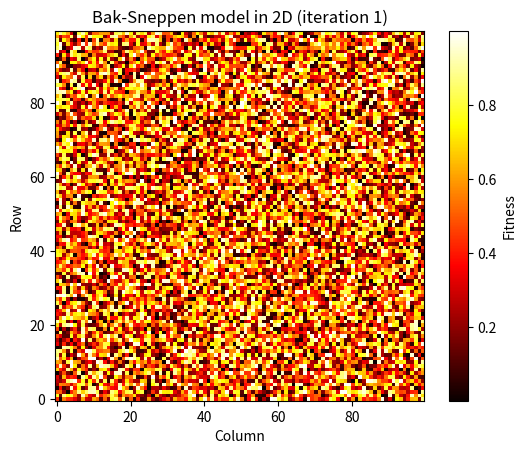

Write the Python code that produced this figure. (Note: this script raises an exception after producing the figure.)
import numpy as np
import matplotlib.pyplot as plt
import os

class BakSneppen2D(object):
    def __init__(self, size, save_folder):
        # use a seed for repeatability
        np.random.seed(2)

        # initialize the system with random population density values
        self.size = size
        self.system = np.random.rand(size, size)

        # set global parameters
        self.save_folder = save_folder

        # initialize lists for storing interesting parameter values
        self.min_fitness = []
        self.avg_fitness = [] 
        self.std_fitness = []
        self.least_fit_location = []
        
        # initialize variables to track avalanches
        self.avalanche_sizes = []
        self.current_avalanche_size = 0
        self.avalanche_durations = []
        self.current_avalanche_duration = 0
        self.in_avalanche = False


    def update_system(self):
        # get the indices of the lowest fitness value
        min_indices = np.unravel_index(np.argmin(self.system), self.system.shape)
        i, j = min_indices

        # give a new fitness value to the cell with the lowest value
        self.system[i, j] = np.random.rand()

        # also update the neighbors, where we use periodic boundary conditions
        self.system[(i - 1) % self.size, j] =  np.random.rand()
        self.system[(i + 1) % self.size, j] =  np.random.rand()
        self.system[i, (j - 1) % self.size] =  np.random.rand()
        self.system[i, (j + 1) % self.size] =  np.random.rand()

        # track avalanche size and duration
        if self.in_avalanche:
            self.current_avalanche_size += 5  # We have replaced 5 sites (1 + 4 neighbours)
            self.current_avalanche_duration += 1
        else:
            self.in_avalanche = True
            self.current_avalanche_size = 5
            self.current_avalanche_duration = 1

    
    def simulate(self, iterations):
        for iteration in range(iterations):
            min_before = np.min(self.system)
            self.update_system()
            min_after = np.min(self.system)
            
            if min_after > min_before:
                # avalanche has ended
                if self.in_avalanche:
                    self.avalanche_sizes.append(self.current_avalanche_size)
                    self.avalanche_durations.append(self.current_avalanche_duration)
                    self.in_avalanche = False

            self.store_system_properties()

            if iteration % 10 == 0:
                self.plot_system(iteration)

    def plot_system(self, iteration):
        plt.imshow(self.system, cmap='hot', origin='lower')
        plt.colorbar(label='Fitness')
        plt.title(f'Bak-Sneppen model in 2D (iteration {iteration + 1})')
        plt.xlabel('Column')
        plt.ylabel('Row')
        plt.savefig(os.path.join(self.save_folder, f'iteration_{iteration + 1}.png'))
        plt.close()

    def store_system_properties(self):
        self.min_fitness.append(np.min(self.system))
        self.avg_fitness.append(np.mean(self.system))  # Compute average fitness
        self.std_fitness.append(np.std(self.system))  # Compute std dev of fitness
        self.least_fit_location.append(np.unravel_index(np.argmin(self.system), self.system.shape))  # Store least fit location

if __name__=="__main__":
    save_folder = 'BakSneppen_results'
    size = 100

    iterations = 10000

    model = BakSneppen2D(size, save_folder)
    model.simulate(iterations)

    # Plot minimum fitness evolution
    plt.figure(figsize=(10, 8))
    plt.subplot(2, 1, 1)

    plt.plot(range(iterations), model.min_fitness)
    plt.xlabel('Iteration Number')  
    plt.ylabel('Minimum Fitness')  
    plt.title('Minimum Fitness Evolution in the Bak-Sneppen Model')  

    #Each time an avalanche occurs (i.e., the least fit cell is replaced), the minimum fitness increases 
    #because the least fit cell has been replaced by a new one with higher fitness.
    #However, over time, some scells fitness will decrease due to the random "mutations" you're applying, 
    # causing the minimum fitness to decrease again. This results in the oscillating pattern

    # Plot average fitness evolution
    plt.subplot(2, 1, 2)
    plt.plot(range(iterations), model.avg_fitness)
    plt.xlabel('Iteration Number')
    plt.ylabel('Average Fitness')
    plt.title('Average Fitness Evolution in the Bak-Sneppen Model')

    plt.tight_layout()
    plt.show()

    #Over time, the replacement of the least fit cell and its neighbors
    #leads to an overall increase in fitness throughout the system, so
    #the average fitness should increase gradually.
    

    # Create a histogram of the final fitness values
    # Can see a threshold at approx 0.22, distribution is skewed to higher values?
    final_fitness_values = model.system.flatten()
    plt.hist(final_fitness_values, bins=30, edgecolor='black')
    plt.xlabel('Fitness Value')
    plt.ylabel('Frequency')
    plt.title('Histogram of Final Fitness Values')
    #plt.show()

    # Plot standard deviation of fitness evolution
    # If the model leads to a homogeneous distribution, the standard deviation should decrease over time.
    plt.figure(figsize=(10, 8))
    plt.plot(range(iterations), model.std_fitness)
    plt.xlabel('Iteration Number')
    plt.ylabel('Standard Deviation of Fitness')
    plt.title('Fitness Variability Evolution in the Bak-Sneppen Model')
    plt.show()

    # Create a histogram of the avalanche sizes
    # If exhibits self-organized criticality, should see smaller avalanches much more frequent than larger
    plt.figure()
    plt.hist(model.avalanche_sizes, bins=30, edgecolor='black')
    plt.xlabel('Avalanche Size')
    plt.ylabel('Frequency')
    plt.title('Histogram of Avalanche Sizes')
    plt.show()

    # Loglog
    sizes, counts = np.unique(model.avalanche_sizes, return_counts=True)
    plt.loglog(sizes, counts, 'o')
    plt.xlabel('Avalanche Size (log scale)')
    plt.ylabel('Frequency (log scale)')
    plt.title('Histogram of Avalanche Sizes')
    plt.show()

    # Create a histogram of the avalanche durations
    # short-lived avalanches are more common than long-lasting ones
    plt.figure()
    plt.hist(model.avalanche_durations, bins=30, edgecolor='black')
    plt.xlabel('Avalanche Duration')
    plt.ylabel('Frequency')
    plt.title('Histogram of Avalanche Durations')
    plt.show()

    # Loglog
    durations, counts = np.unique(model.avalanche_durations, return_counts=True)
    plt.loglog(durations, counts, 'o')
    plt.xlabel('Avalanche Duration (log scale)')
    plt.ylabel('Frequency (log scale)')
    plt.title('Histogram of Avalanche Durations')
    plt.show()

    # Create a scatter plot of avalanche size vs duration
    # Larger avalanches tend to last longer
    plt.figure()
    plt.scatter(model.avalanche_durations, model.avalanche_sizes)
    plt.xlabel('Avalanche Duration')
    plt.ylabel('Avalanche Size')
    plt.title('Avalanche Size vs Duration')
    plt.show()
    
    # expect to see a straight line on a log-log plot if correlation is perfect
    plt.loglog(model.avalanche_durations, model.avalanche_sizes, 'o')
    plt.xlabel('Avalanche Duration (log scale)')
    plt.ylabel('Avalanche Size (log scale)')
    plt.title('Avalanche Size vs Duration')
    plt.show()